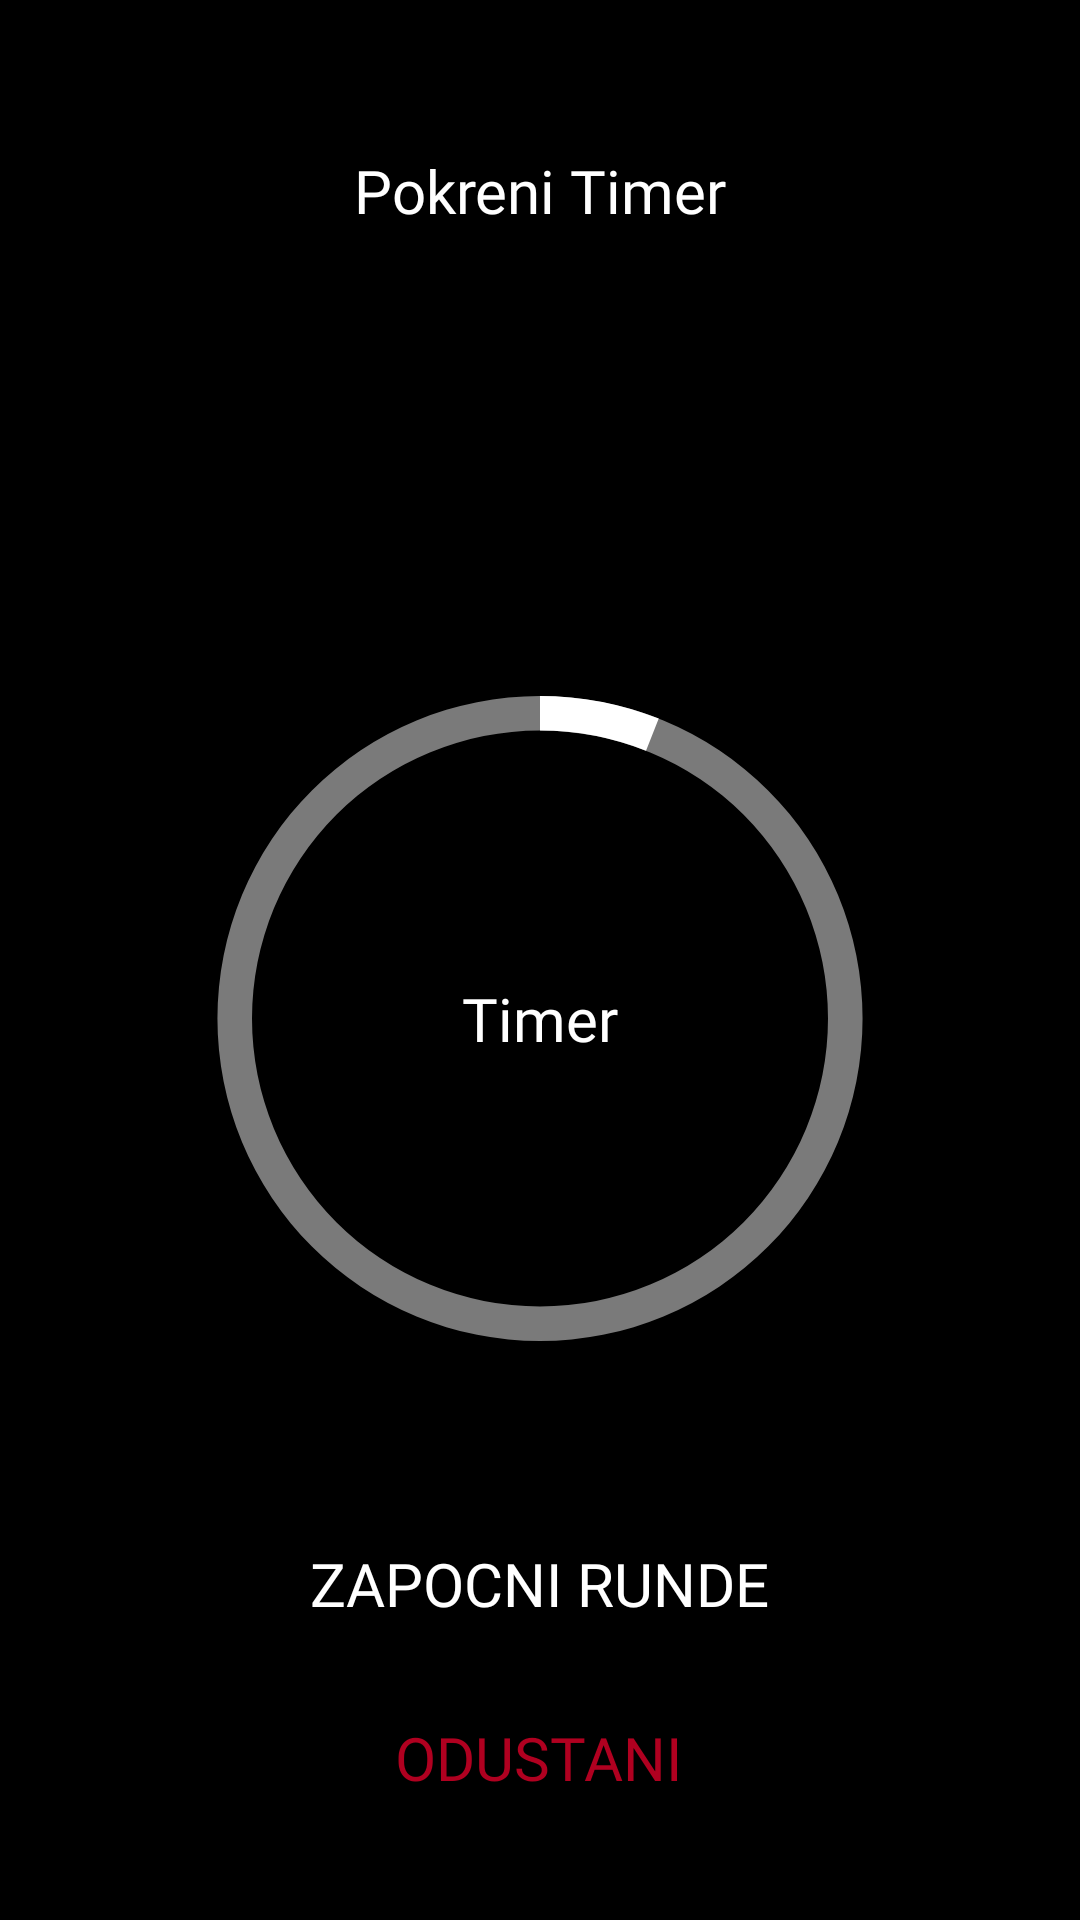

Write the Android layout XML for this screen, with the resource values it uses.
<!-- AndroidManifest.xml: application theme Theme.AppCompat.NoActionBar -->
<!-- res/layout/activity_odbrojavanje.xml -->
<?xml version="1.0" encoding="utf-8"?>
<androidx.constraintlayout.widget.ConstraintLayout xmlns:android="http://schemas.android.com/apk/res/android"
    xmlns:app="http://schemas.android.com/apk/res-auto"
    xmlns:tools="http://schemas.android.com/tools"
    android:layout_width="match_parent"
    android:layout_height="match_parent"
    android:layout_gravity="center_horizontal"
    android:background="@color/black"
    tools:context=".OdbrojavanjeActivity">


    <Button
        android:id="@+id/button2"
        android:layout_width="wrap_content"
        android:layout_height="wrap_content"
        android:layout_marginBottom="10dp"
        android:backgroundTint="#000000"
        android:fontFamily="@font/autour_one"
        android:text="Zapocni runde"
        android:textColor="@color/white"
        android:textSize="20sp"
        app:layout_constraintBottom_toTopOf="@+id/buttonStop"
        app:layout_constraintEnd_toEndOf="parent"
        app:layout_constraintHorizontal_bias="0.498"
        app:layout_constraintStart_toStartOf="parent" />

    <TextView
        android:id="@+id/textView2"
        android:layout_width="182dp"
        android:layout_height="72dp"
        android:fontFamily="@font/autour_one"
        android:gravity="center_horizontal|center_vertical"
        android:text="Timer"
        android:textColor="@color/white"
        android:textSize="20sp"
        app:layout_constraintBottom_toBottomOf="@+id/progressBar"
        app:layout_constraintEnd_toEndOf="@+id/progressBar"
        app:layout_constraintStart_toStartOf="@+id/progressBar"
        app:layout_constraintTop_toTopOf="@+id/progressBar" />

    <ProgressBar
        android:id="@+id/progressBar"
        style="@style/CircularDeterminateProgressBar"
        android:layout_width="288dp"
        android:layout_height="325dp"
        android:layout_marginTop="100dp"
        android:max="100"
        android:progress="6"
        app:layout_constraintEnd_toEndOf="parent"
        app:layout_constraintStart_toStartOf="parent"
        app:layout_constraintTop_toBottomOf="@+id/tvTrenutno" />

    <TextView
        android:id="@+id/tvTrenutno"
        android:layout_width="wrap_content"
        android:layout_height="wrap_content"
        android:layout_marginTop="50dp"
        android:fontFamily="@font/autour_one"
        android:text="Pokreni Timer"
        android:textColor="@color/white"
        android:textSize="20sp"
        app:layout_constraintEnd_toEndOf="parent"
        app:layout_constraintStart_toStartOf="parent"
        app:layout_constraintTop_toTopOf="parent" />

    <Button
        android:id="@+id/buttonStop"
        android:layout_width="wrap_content"
        android:layout_height="wrap_content"
        android:layout_marginBottom="30dp"
        android:backgroundTint="#000000"
        android:fontFamily="@font/autour_one"
        android:text="ODUSTANI"
        android:textColor="@color/design_default_color_error"
        android:textSize="20sp"
        app:layout_constraintBottom_toBottomOf="parent"
        app:layout_constraintEnd_toEndOf="parent"
        app:layout_constraintHorizontal_bias="0.498"
        app:layout_constraintStart_toStartOf="parent" />

</androidx.constraintlayout.widget.ConstraintLayout>
<!-- resources referenced by this layout -->
<resources>
  <color name="black">#FF000000</color>
  <color name="white">#FFFFFFFF</color>
  <style name="CircularDeterminateProgressBar">
          <item name="android:indeterminateOnly">false</item>
          <item name="android:progressDrawable">@drawable/circle</item>
      </style>
  <!-- drawable circle (drawable) -->
  <?xml version="1.0" encoding="utf-8"?>
  <layer-list xmlns:android="http://schemas.android.com/apk/res/android">
      <item>
          <shape
              android:shape="ring"
              android:thicknessRatio="25"
              android:useLevel="false">
              <solid android:color="@color/siva" />
          </shape>
      </item>
      <item>
          <rotate
              android:fromDegrees="270"
              android:toDegrees="270">
              <shape
                  android:shape="ring"
                  android:thicknessRatio="25"
                  android:useLevel="true">
                 <solid android:color="@color/white"/>
              </shape>
          </rotate>
      </item>
  </layer-list>
  <color name="siva">#7A7A7A</color>
</resources>
